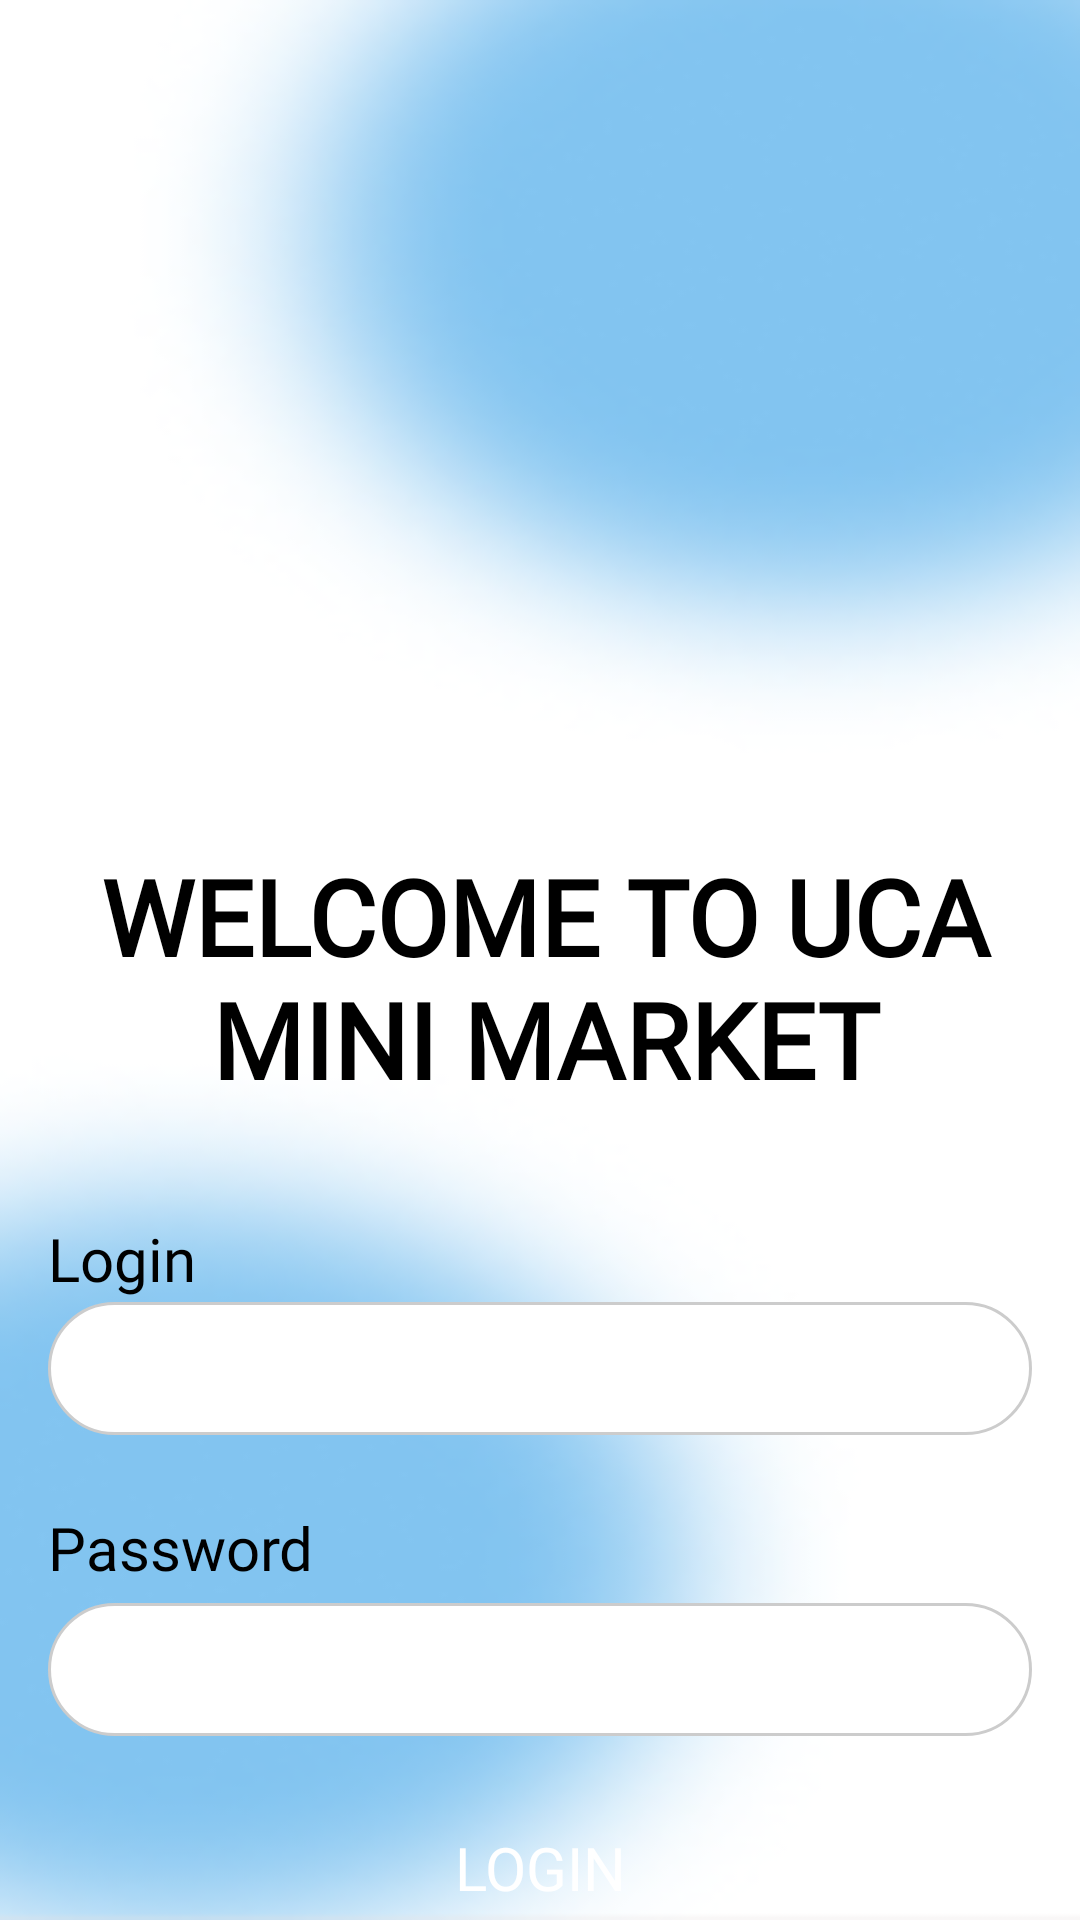

Write the Android layout XML for this screen, with the resource values it uses.
<!-- AndroidManifest.xml: application theme AppTheme -->
<!-- res/layout/activity_login.xml -->
<?xml version="1.0" encoding="utf-8"?>
<androidx.constraintlayout.widget.ConstraintLayout xmlns:android="http://schemas.android.com/apk/res/android"
    xmlns:app="http://schemas.android.com/apk/res-auto"
    xmlns:tools="http://schemas.android.com/tools"
    android:layout_width="match_parent"
    android:layout_height="match_parent"
    android:background="@drawable/back"

    tools:context=".login">

    <ImageView
        android:id="@+id/imageView"
        android:layout_width="130sp"
        android:layout_height="130sp"
        android:layout_marginTop="132dp"
        android:src="@drawable/cart1"
        app:layout_constraintEnd_toEndOf="parent"
        app:layout_constraintHorizontal_bias="0.476"
        app:layout_constraintStart_toStartOf="parent"
        app:layout_constraintTop_toTopOf="parent"
        app:layout_constraintVertical_chainStyle="packed" />

    <TextView
        android:id="@+id/emailLabel"
        android:layout_width="wrap_content"
        android:layout_height="wrap_content"
        android:layout_marginStart="16dp"
        android:layout_marginTop="20dp"
        android:fontFamily="@font/montserrat"
        android:text="Login"
        android:textColor="#000000"
        android:textSize="20sp"
        app:layout_constraintStart_toStartOf="parent"
        app:layout_constraintTop_toBottomOf="@+id/textView" />

    <EditText
        android:id="@+id/Email1"
        android:layout_width="0dp"
        android:layout_height="wrap_content"
        android:layout_marginStart="16dp"
        android:layout_marginTop="48dp"
        android:layout_marginEnd="16dp"
        android:background="@drawable/rounded_edittext"
        android:ems="10"
        android:fontFamily="@font/montserrat"
        android:hint=""
        android:inputType="textEmailAddress"
        android:padding="10dp"
        android:textColor="#000000"
        android:textColorHint="#999999"
        android:textSize="18sp"
        app:layout_constraintEnd_toEndOf="parent"
        app:layout_constraintHorizontal_bias="0.0"
        app:layout_constraintStart_toStartOf="parent"
        app:layout_constraintTop_toBottomOf="@+id/textView" />

    <TextView
        android:id="@+id/passwordLabel"
        android:layout_width="wrap_content"
        android:layout_height="wrap_content"
        android:layout_marginStart="16dp"
        android:layout_marginTop="24dp"
        android:fontFamily="@font/montserrat"
        android:text="Password"
        android:textColor="#000000"
        android:textSize="20sp"
        app:layout_constraintStart_toStartOf="parent"
        app:layout_constraintTop_toBottomOf="@+id/Email1" />

    <EditText
        android:id="@+id/Password"
        android:layout_width="0dp"
        android:layout_height="wrap_content"
        android:layout_marginStart="16dp"
        android:layout_marginTop="56dp"
        android:layout_marginEnd="16dp"
        android:background="@drawable/rounded_edittext"
        android:ems="10"
        android:fontFamily="@font/montserrat"
        android:hint=""
        android:inputType="textPassword"
        android:padding="10dp"
        android:textColor="#000000"
        android:textColorHint="#999999"
        android:textSize="18sp"
        app:layout_constraintEnd_toEndOf="parent"
        app:layout_constraintHorizontal_bias="0.0"
        app:layout_constraintStart_toStartOf="parent"
        app:layout_constraintTop_toBottomOf="@+id/Email1" />

    <Button
        android:id="@+id/loginBtn"
        android:layout_width="0dp"
        android:layout_height="wrap_content"
        android:layout_marginStart="16dp"
        android:layout_marginTop="20dp"
        android:layout_marginEnd="16dp"
        android:background="@drawable/rounded_button"
        android:fontFamily="@font/montserrat"
        android:onClick="onClickLogin"
        android:text="Login"
        android:textColor="#FFFFFF"
        android:textSize="20sp"
        app:layout_constraintEnd_toEndOf="parent"
        app:layout_constraintHorizontal_bias="0.0"
        app:layout_constraintStart_toStartOf="parent"
        app:layout_constraintTop_toBottomOf="@+id/Password" />

    <TextView
        android:id="@+id/createText"
        android:layout_width="wrap_content"
        android:layout_height="wrap_content"
        android:layout_marginTop="20dp"
        android:fontFamily="@font/montserratextrabold"
        android:onClick="onClickRegisterFromLogin"
        android:text="registration"
        android:textColor="#000000"
        android:textSize="20sp"
        app:layout_constraintEnd_toEndOf="parent"
        app:layout_constraintHorizontal_bias="0.497"
        app:layout_constraintStart_toStartOf="parent"
        app:layout_constraintTop_toBottomOf="@+id/loginBtn" />

    <ProgressBar
        android:id="@+id/progressBar"
        style="?android:attr/progressBarStyle"
        android:layout_width="wrap_content"
        android:layout_height="wrap_content"
        android:visibility="invisible"
        app:layout_constraintEnd_toEndOf="parent"
        app:layout_constraintHorizontal_bias="0.498"
        app:layout_constraintStart_toStartOf="parent"
        app:layout_constraintTop_toBottomOf="@+id/createText" />

    <TextView
        android:id="@+id/textView"
        android:layout_width="368dp"
        android:layout_height="104dp"
        android:layout_marginTop="20dp"
        android:fontFamily="@font/montserratextrabold"
        android:text="WELCOME TO UCA MINI MARKET"
        android:textAlignment="center"
        android:textColor="#000000"
        android:textSize="35sp"
        android:textStyle="bold"
        app:layout_constraintEnd_toEndOf="parent"
        app:layout_constraintHorizontal_bias="0.372"
        app:layout_constraintStart_toStartOf="parent"
        app:layout_constraintTop_toBottomOf="@+id/imageView" />

</androidx.constraintlayout.widget.ConstraintLayout>
<!-- resources referenced by this layout -->
<resources>
  <!-- drawable back: png bitmap (drawable-v24, 32051 bytes) -->
  <!-- drawable rounded_edittext (drawable) -->
  <?xml version="1.0" encoding="utf-8"?>
  <shape xmlns:android="http://schemas.android.com/apk/res/android">
      <solid android:color="#FFFFFF"/>
      <corners android:radius="40dp"/>
      <stroke android:color="#CCCCCC" android:width="1dp"/>
  </shape>
  <style name="AppTheme" parent="Theme.AppCompat.Light.NoActionBar">
          
          <item name="colorPrimary">@color/colorPrimary</item>
          <item name="colorPrimaryDark">@color/colorPrimaryDark</item>
          <item name="colorAccent">@color/colorAccent</item>
          <item name="windowActionBar">false</item>
          <item name="windowNoTitle">true</item>
      </style>
  <!-- not gathered from this repository: default colours our renderer supplied (Android Studio template values) -->
  <color name="colorPrimary">#FF6200EE</color>
  <color name="colorPrimaryDark">#FF3700B3</color>
  <color name="colorAccent">#FF03DAC5</color>
</resources>
